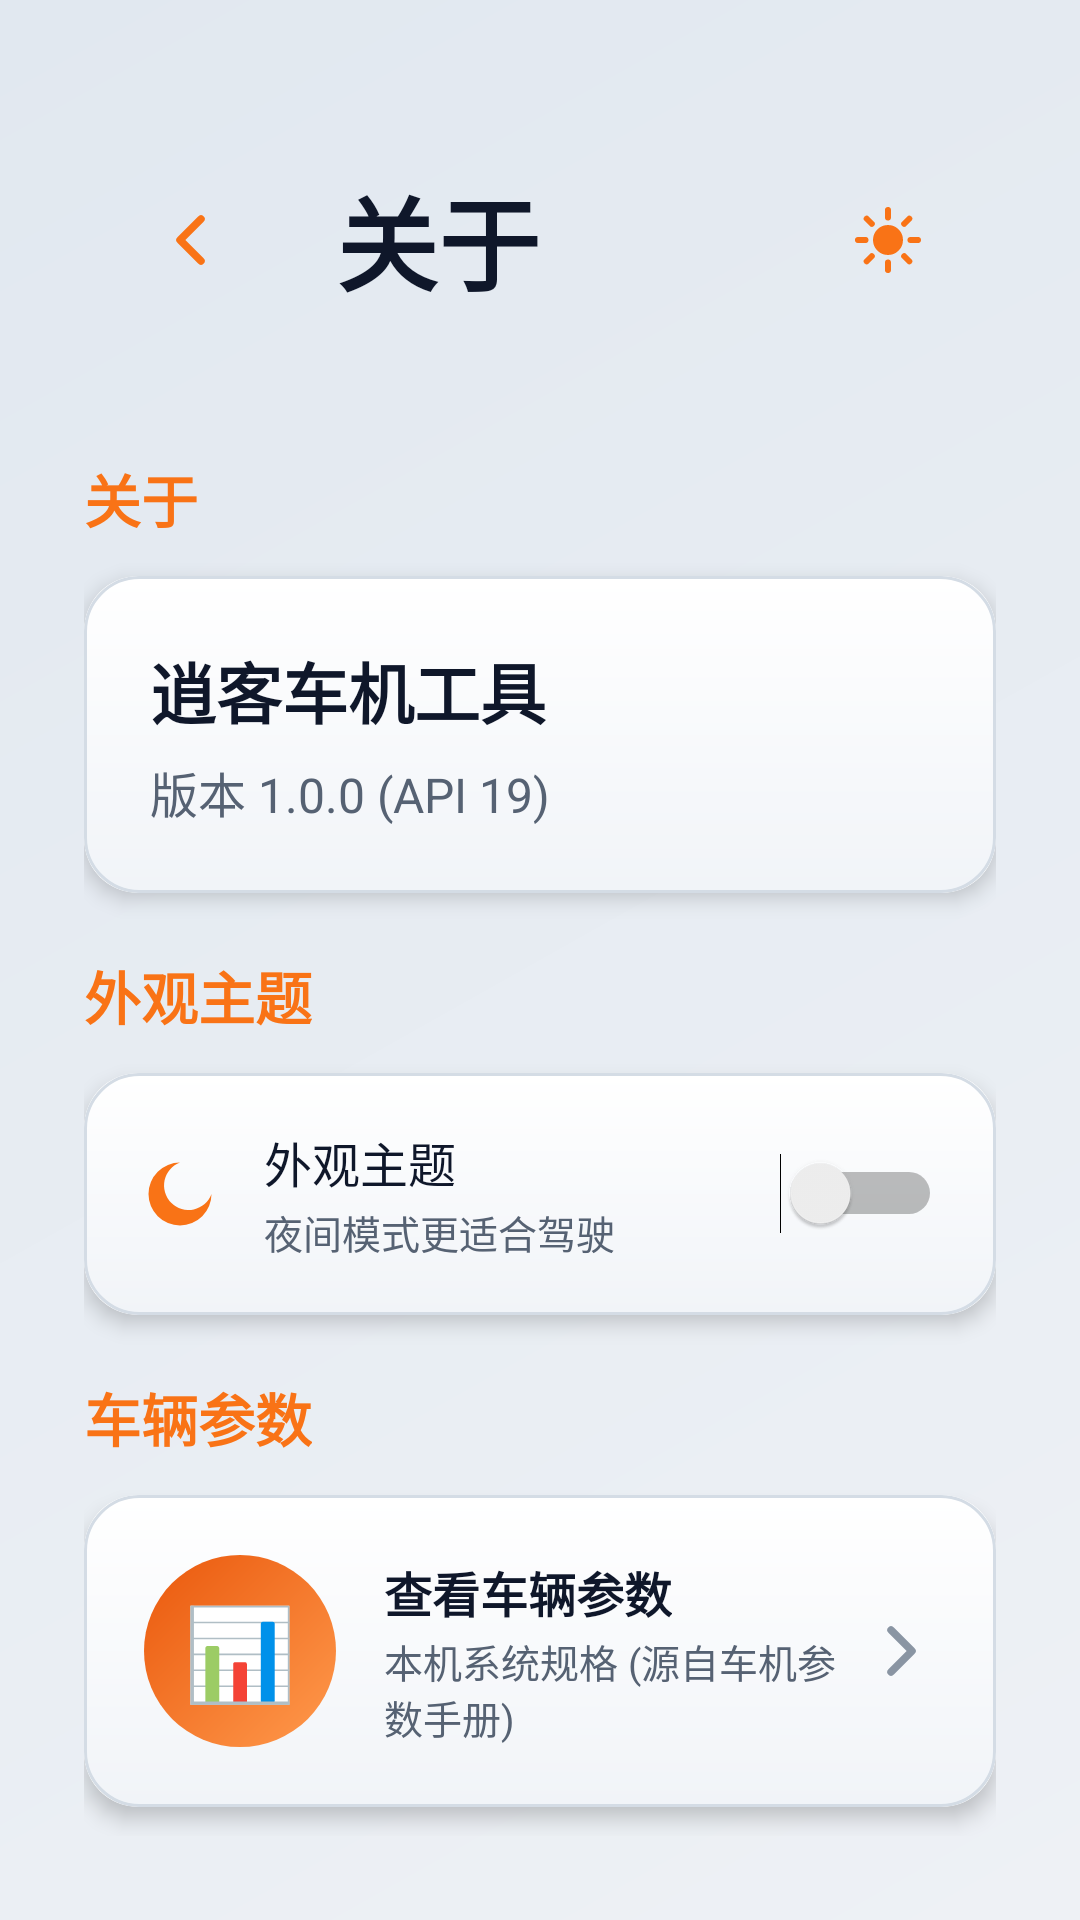

The Android layout XML behind this screen, and the referenced resources:
<!-- AndroidManifest.xml: application theme AppTheme -->
<!-- res/layout/activity_settings.xml -->
<?xml version="1.0" encoding="utf-8"?>
<FrameLayout xmlns:android="http://schemas.android.com/apk/res/android"
    xmlns:app="http://schemas.android.com/apk/res-auto"
    android:layout_width="match_parent"
    android:layout_height="match_parent"
    android:background="@drawable/bg_dashboard">

    <ScrollView
        android:layout_width="match_parent"
        android:layout_height="match_parent"
        android:fillViewport="true">

        <LinearLayout
            android:layout_width="match_parent"
            android:layout_height="wrap_content"
            android:orientation="vertical"
            android:paddingStart="@dimen/activity_horizontal_margin"
            android:paddingEnd="@dimen/activity_horizontal_margin"
            android:paddingTop="@dimen/activity_vertical_margin"
            android:paddingBottom="@dimen/activity_vertical_margin">

            
            <LinearLayout
                android:layout_width="match_parent"
                android:layout_height="@dimen/header_height"
                android:gravity="center_vertical"
                android:orientation="horizontal">

                <ImageButton
                    android:id="@+id/btn_back"
                    android:layout_width="@dimen/min_touch"
                    android:layout_height="@dimen/min_touch"
                    android:background="?attr/selectableItemBackgroundBorderless"
                    android:contentDescription="@string/back"
                    app:srcCompat="@drawable/ic_back"
                    app:tint="@color/color_accent" />

                <TextView
                    android:layout_width="0dp"
                    android:layout_height="wrap_content"
                    android:layout_marginStart="12dp"
                    android:layout_weight="1"
                    android:text="@string/about_title"
                    android:textColor="@color/color_text"
                    android:textSize="@dimen/text_app_title"
                    android:textStyle="bold" />

                <ImageButton
                    android:id="@+id/btn_theme_toggle"
                    android:layout_width="@dimen/min_touch"
                    android:layout_height="@dimen/min_touch"
                    android:background="?attr/selectableItemBackgroundBorderless"
                    android:contentDescription="@string/theme_toggle"
                    app:srcCompat="@drawable/ic_sun"
                    app:tint="@color/color_accent" />
            </LinearLayout>

            
            <TextView
                style="@style/SectionTitle"
                android:layout_width="wrap_content"
                android:layout_height="wrap_content"
                android:layout_marginTop="@dimen/gap"
                android:layout_marginBottom="@dimen/gap_small"
                android:text="@string/about_title" />

            <androidx.cardview.widget.CardView
                android:layout_width="match_parent"
                android:layout_height="wrap_content"
                app:cardCornerRadius="@dimen/card_radius"
                app:cardElevation="4dp">

                <LinearLayout
                    android:layout_width="match_parent"
                    android:layout_height="wrap_content"
                    android:background="@drawable/bg_card"
                    android:orientation="vertical"
                    android:padding="22dp">

                    <TextView
                        android:layout_width="wrap_content"
                        android:layout_height="wrap_content"
                        android:text="@string/app_name"
                        android:textColor="@color/color_text"
                        android:textSize="22sp"
                        android:textStyle="bold" />

                    <TextView
                        android:id="@+id/tv_version"
                        android:layout_width="wrap_content"
                        android:layout_height="wrap_content"
                        android:layout_marginTop="6dp"
                        android:text="@string/version_info"
                        android:textColor="@color/color_text_secondary"
                        android:textSize="@dimen/text_body" />
                </LinearLayout>
            </androidx.cardview.widget.CardView>

            
            <TextView
                style="@style/SectionTitle"
                android:layout_width="wrap_content"
                android:layout_height="wrap_content"
                android:layout_marginTop="@dimen/gap"
                android:layout_marginBottom="@dimen/gap_small"
                android:text="@string/settings_theme" />

            <androidx.cardview.widget.CardView
                android:layout_width="match_parent"
                android:layout_height="wrap_content"
                app:cardCornerRadius="@dimen/card_radius"
                app:cardElevation="4dp">

                <LinearLayout
                    android:layout_width="match_parent"
                    android:layout_height="wrap_content"
                    android:background="@drawable/bg_card"
                    android:gravity="center_vertical"
                    android:orientation="horizontal"
                    android:padding="18dp">

                    <ImageView
                        android:layout_width="28dp"
                        android:layout_height="28dp"
                        android:layout_marginEnd="14dp"
                        app:srcCompat="@drawable/ic_moon"
                        app:tint="@color/color_accent" />

                    <LinearLayout
                        android:layout_width="0dp"
                        android:layout_height="wrap_content"
                        android:layout_weight="1"
                        android:orientation="vertical">

                        <TextView
                            android:layout_width="wrap_content"
                            android:layout_height="wrap_content"
                            android:text="@string/settings_theme"
                            android:textColor="@color/color_text"
                            android:textSize="@dimen/text_body" />

                        <TextView
                            android:layout_width="wrap_content"
                            android:layout_height="wrap_content"
                            android:layout_marginTop="2dp"
                            android:text="@string/settings_theme_desc"
                            android:textColor="@color/color_text_secondary"
                            android:textSize="13sp" />
                    </LinearLayout>

                    <Switch
                        android:id="@+id/switch_night"
                        android:layout_width="wrap_content"
                        android:layout_height="wrap_content" />
                </LinearLayout>
            </androidx.cardview.widget.CardView>

            
            <TextView
                style="@style/SectionTitle"
                android:layout_width="wrap_content"
                android:layout_height="wrap_content"
                android:layout_marginTop="@dimen/gap"
                android:layout_marginBottom="@dimen/gap_small"
                android:text="@string/card_vehicle" />

            <androidx.cardview.widget.CardView
                android:id="@+id/card_vehicle_info"
                android:layout_width="match_parent"
                android:layout_height="wrap_content"
                android:clickable="true"
                android:focusable="true"
                android:foreground="?attr/selectableItemBackground"
                app:cardCornerRadius="@dimen/card_radius"
                app:cardElevation="4dp">

                <LinearLayout
                    android:layout_width="match_parent"
                    android:layout_height="wrap_content"
                    android:background="@drawable/bg_card"
                    android:gravity="center_vertical"
                    android:orientation="horizontal"
                    android:padding="20dp">

                    <TextView
                        android:layout_width="64dp"
                        android:layout_height="64dp"
                        android:background="@drawable/bg_icon_badge"
                        android:gravity="center"
                        android:text="📊"
                        android:textColor="@color/color_on_accent"
                        android:textSize="30sp" />

                    <LinearLayout
                        android:layout_width="0dp"
                        android:layout_height="wrap_content"
                        android:layout_marginStart="16dp"
                        android:layout_weight="1"
                        android:orientation="vertical">

                        <TextView
                            android:layout_width="wrap_content"
                            android:layout_height="wrap_content"
                            android:text="@string/open_vehicle_info"
                            android:textColor="@color/color_text"
                            android:textSize="@dimen/text_body"
                            android:textStyle="bold" />

                        <TextView
                            android:layout_width="wrap_content"
                            android:layout_height="wrap_content"
                            android:layout_marginTop="2dp"
                            android:text="@string/vehicle_info_desc"
                            android:textColor="@color/color_text_secondary"
                            android:textSize="13sp" />
                    </LinearLayout>

                    <ImageView
                        android:layout_width="24dp"
                        android:layout_height="24dp"
                        android:rotation="180"
                        app:srcCompat="@drawable/ic_back"
                        app:tint="@color/color_text_tertiary" />
                </LinearLayout>
            </androidx.cardview.widget.CardView>
        </LinearLayout>
    </ScrollView>
</FrameLayout>
<!-- resources referenced by this layout -->
<resources>
  <color name="color_accent">#F97316</color>
  <color name="color_on_accent">#FFFFFF</color>
  <color name="color_text">#0F172A</color>
  <color name="color_text_secondary">#566273</color>
  <color name="color_text_tertiary">#8A95A3</color>
  <dimen name="activity_horizontal_margin">28dp</dimen>
  <dimen name="activity_vertical_margin">28dp</dimen>
  <dimen name="card_radius">18dp</dimen>
  <dimen name="gap">20dp</dimen>
  <dimen name="gap_small">12dp</dimen>
  <dimen name="header_height">104dp</dimen>
  <dimen name="min_touch">72dp</dimen>
  <dimen name="text_app_title">34sp</dimen>
  <dimen name="text_body">16sp</dimen>
  <!-- drawable bg_card (drawable) -->
  <?xml version="1.0" encoding="utf-8"?>
  <shape xmlns:android="http://schemas.android.com/apk/res/android">
      <gradient
          android:type="linear"
          android:angle="145"
          android:startColor="@color/color_surface"
          android:endColor="@color/color_surface_variant" />
      <corners android:radius="@dimen/card_radius" />
      <stroke
          android:width="1dp"
          android:color="@color/color_border" />
  </shape>
  <!-- drawable bg_dashboard (drawable) -->
  <?xml version="1.0" encoding="utf-8"?>
  <shape xmlns:android="http://schemas.android.com/apk/res/android">
      <gradient
          android:type="linear"
          android:angle="135"
          android:startColor="@color/color_bg"
          android:endColor="@color/color_bg_gradient" />
  </shape>
  <!-- drawable bg_icon_badge (drawable) -->
  <?xml version="1.0" encoding="utf-8"?>
  <shape xmlns:android="http://schemas.android.com/apk/res/android"
      android:shape="oval">
      <gradient
          android:type="linear"
          android:angle="135"
          android:startColor="@color/color_accent_soft"
          android:endColor="@color/color_accent_dark" />
  </shape>
  <!-- drawable ic_moon (drawable) -->
  <vector xmlns:android="http://schemas.android.com/apk/res/android"
      android:width="24dp"
      android:height="24dp"
      android:viewportWidth="24"
      android:viewportHeight="24">
      <path
          android:fillColor="#FF000000"
          android:pathData="M12,3 a9,9 0 1,0 9,9 a7,7 0 1,1 -9,-9 Z" />
  </vector>
  <string name="about_title">关于</string>
  <string name="app_name">逍客车机工具</string>
  <string name="back">返回</string>
  <string name="card_vehicle">车辆参数</string>
  <string name="open_vehicle_info">查看车辆参数</string>
  <string name="settings_theme">外观主题</string>
  <string name="settings_theme_desc">夜间模式更适合驾驶</string>
  <string name="theme_toggle">切换昼夜</string>
  <string name="vehicle_info_desc">本机系统规格 (源自车机参数手册)</string>
  <string name="version_info">版本 1.0.0 (API 19)</string>
  <style name="SectionTitle">
          <item name="android:textSize">19sp</item>
          <item name="android:textColor">@color/color_accent</item>
          <item name="android:textStyle">bold</item>
      </style>
  <color name="color_surface">#FFFFFF</color>
  <color name="color_surface_variant">#F1F4F8</color>
  <color name="color_border">#D4DCE5</color>
  <color name="color_bg">#EEF1F5</color>
  <color name="color_bg_gradient">#E1E8F0</color>
  <color name="color_accent_soft">#FF9A4D</color>
  <color name="color_accent_dark">#EA580C</color>
  <!-- drawable bg_button_primary (drawable) -->
  <?xml version="1.0" encoding="utf-8"?>
  <shape xmlns:android="http://schemas.android.com/apk/res/android">
      <gradient
          android:type="linear"
          android:angle="135"
          android:startColor="@color/color_accent"
          android:endColor="@color/color_accent_dark" />
      <corners android:radius="14dp" />
  </shape>
  <dimen name="button_height">66dp</dimen>
</resources>
